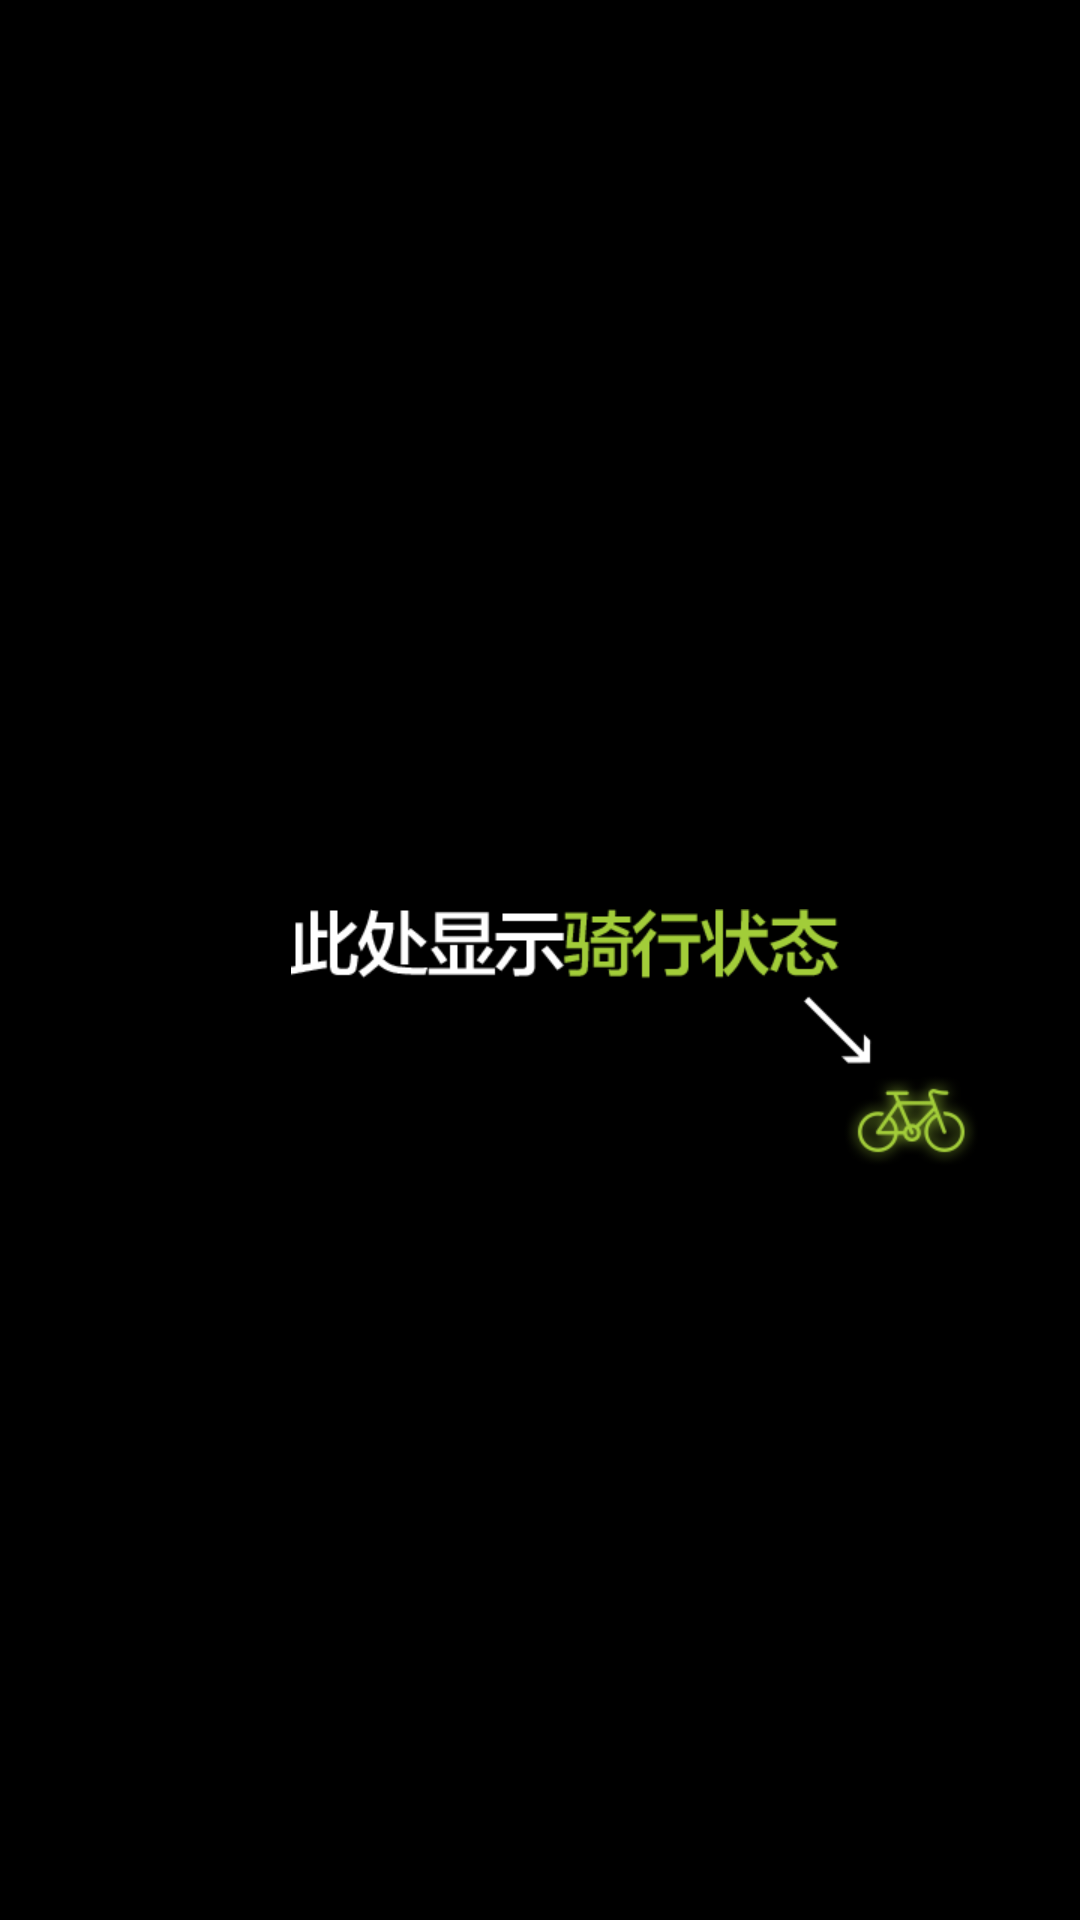

The Android layout XML behind this screen, and the referenced resources:
<!-- AndroidManifest.xml: application theme AppTheme -->
<!-- res/layout/client_guide_4.xml -->
<?xml version="1.0" encoding="utf-8"?>
<RelativeLayout xmlns:android="http://schemas.android.com/apk/res/android"
    android:layout_width="match_parent" android:layout_height="match_parent">

    <ImageView
        android:layout_width="wrap_content"
        android:layout_height="wrap_content"
        android:background="@drawable/client_guide_4"
        android:layout_marginTop="303dp"
        android:layout_alignParentRight="true"
        android:layout_marginRight="30dp" />
</RelativeLayout>
<!-- resources referenced by this layout -->
<resources>
  <!-- drawable client_guide_4: png bitmap (drawable-xhdpi, 13171 bytes) -->
  <style name="AppTheme" parent="android:Theme">
          
          <item name="android:windowNoTitle">true</item>
          <item name="android:windowContentOverlay">@null</item>
      </style>
</resources>
